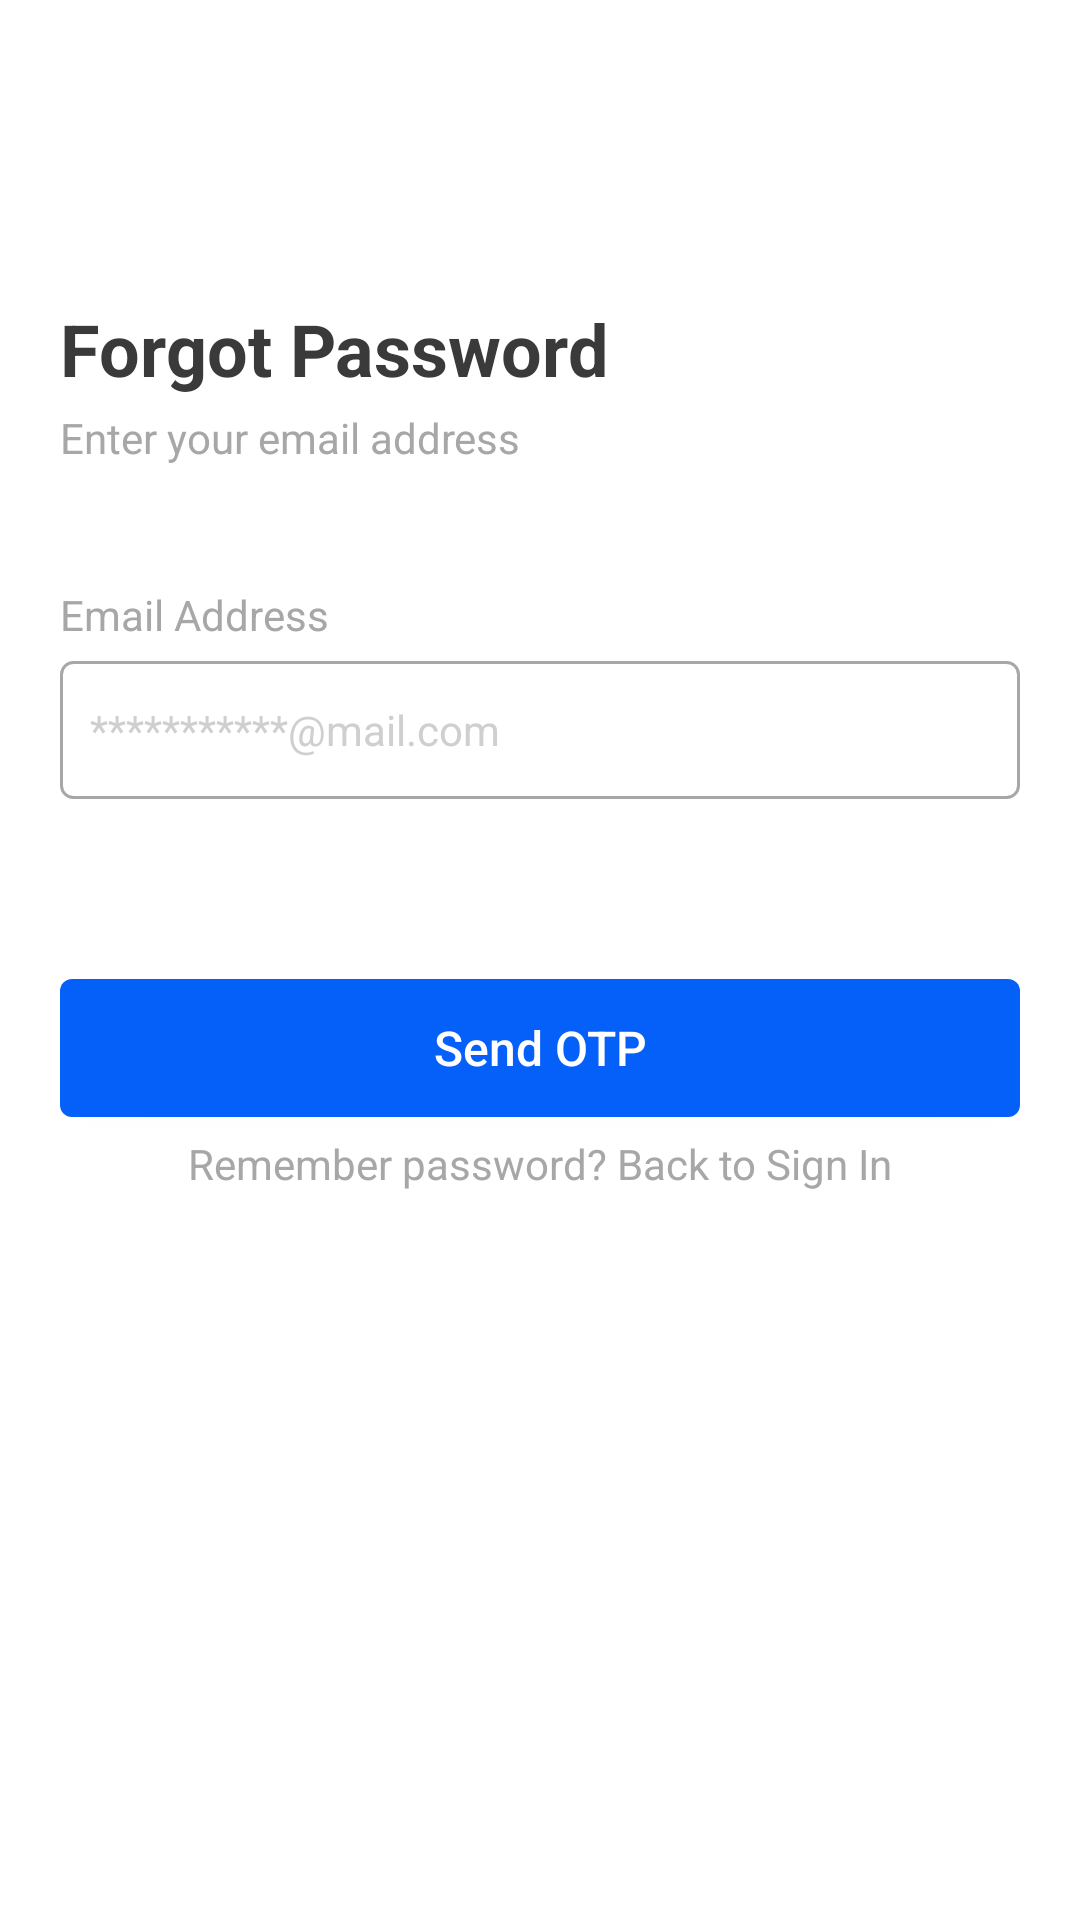

Write the Android layout XML for this screen, with the resource values it uses.
<!-- AndroidManifest.xml: application theme Theme.RediExpressSession1 -->
<!-- res/layout/fragment_forgot_password.xml -->
<?xml version="1.0" encoding="utf-8"?>

<androidx.constraintlayout.widget.ConstraintLayout xmlns:android="http://schemas.android.com/apk/res/android"
    xmlns:tools="http://schemas.android.com/tools"
    android:layout_width="match_parent"
    android:layout_height="match_parent"
    xmlns:app="http://schemas.android.com/apk/res-auto"
    android:background="@color/white"
    tools:context=".ui.fragments.login.forgotPassword.ForgotPasswordFragment"
    android:paddingHorizontal="20dp">

    <com.google.android.material.textview.MaterialTextView
        android:id="@+id/materialTextView"
        android:layout_width="wrap_content"
        android:layout_height="wrap_content"
        android:text="@string/text_forgot_password_title"
        android:textColor="@color/grey_3A"
        android:textSize="24sp"
        android:textStyle="bold"
        android:layout_marginTop="100dp"
        app:layout_constraintStart_toStartOf="parent"
        app:layout_constraintTop_toTopOf="parent" />

    <com.google.android.material.textview.MaterialTextView
        android:id="@+id/materialTextView2"
        android:layout_width="wrap_content"
        android:layout_height="wrap_content"
        android:layout_marginTop="4dp"
        android:text="@string/text_enter_your_email_address"
        android:textColor="@color/grey_A7"
        android:textSize="14sp"
        app:layout_constraintEnd_toEndOf="parent"
        app:layout_constraintHorizontal_bias="0"
        app:layout_constraintStart_toStartOf="parent"
        app:layout_constraintTop_toBottomOf="@+id/materialTextView" />

    <com.google.android.material.textview.MaterialTextView
        android:id="@+id/materialTextView3"
        android:layout_width="wrap_content"
        android:layout_height="wrap_content"
        android:layout_marginTop="40dp"
        android:text="@string/text_email_address"
        android:textColor="@color/grey_A7"
        android:textSize="14sp"
        app:layout_constraintStart_toStartOf="parent"
        app:layout_constraintTop_toBottomOf="@+id/materialTextView2" />

    <androidx.appcompat.widget.AppCompatEditText
        android:id="@+id/et_email"
        android:layout_width="match_parent"
        android:layout_height="46dp"
        android:layout_marginTop="6dp"
        android:background="@drawable/primary_edit_text_background"
        android:elevation="0dp"
        android:hint="@string/text_mail_com"
        android:paddingHorizontal="10dp"
        android:singleLine="true"
        android:textColor="@color/grey_3A"
        android:textColorHint="@color/grey_hint"
        android:textSize="14sp"
        app:layout_constraintEnd_toEndOf="parent"
        app:layout_constraintStart_toStartOf="parent"
        app:layout_constraintTop_toBottomOf="@+id/materialTextView3" />

    <androidx.appcompat.widget.AppCompatButton
        android:id="@+id/btn_send_otp"
        style="@style/primary_button"
        android:text="@string/text_send_otp"
        android:layout_marginTop="60dp"
        app:layout_constraintEnd_toEndOf="parent"
        app:layout_constraintStart_toStartOf="parent"
        app:layout_constraintTop_toBottomOf="@+id/et_email" />

    <com.google.android.material.textview.MaterialTextView
        android:id="@+id/tv_dont_have_an_account"
        android:layout_width="match_parent"
        android:layout_height="wrap_content"
        android:layout_marginBottom="20dp"
        android:gravity="center"
        android:layout_marginTop="6dp"
        android:text="@string/text_remember_password_back_to_sign_in"
        android:textColor="@color/grey_A7"
        android:textSize="14sp"
        app:layout_constraintTop_toBottomOf="@+id/btn_send_otp" />

</androidx.constraintlayout.widget.ConstraintLayout>
<!-- resources referenced by this layout -->
<resources>
  <color name="grey_3A">#3A3A3A</color>
  <color name="grey_A7">#A7A7A7</color>
  <color name="grey_hint">#CFCFCF</color>
  <color name="white">#FFFFFFFF</color>
  <!-- drawable primary_edit_text_background (drawable) -->
  <?xml version="1.0" encoding="utf-8"?>
  
  <shape xmlns:android="http://schemas.android.com/apk/res/android">
      <corners android:radius="4dp" />
      <stroke android:color="@color/grey_A7" android:width="1dp" />
      <solid android:color="@color/white" />
  </shape>
  <string name="text_email_address">Email Address</string>
  <string name="text_enter_your_email_address">Enter your email address</string>
  <string name="text_forgot_password_title">Forgot Password</string>
  <string name="text_mail_com">***********@mail.com</string>
  <string name="text_remember_password_back_to_sign_in">Remember password? Back to Sign In</string>
  <string name="text_send_otp">Send OTP</string>
  <style name="primary_button">
          <item name="android:layout_width">match_parent</item>
          <item name="android:layout_height">46dp</item>
          <item name="android:textAllCaps">false</item>
          <item name="android:textColor">@color/white</item>
          <item name="android:textSize">16sp</item>
          <item name="android:background">@drawable/primary_button</item>
      </style>
  <style name="Theme.RediExpressSession1" parent="Base.Theme.RediExpressSession1" />
  <!-- drawable primary_button (drawable) -->
  <?xml version="1.0" encoding="utf-8"?>
  
  <shape xmlns:android="http://schemas.android.com/apk/res/android">
      <solid android:color="?attr/colorPrimary" />
      <corners android:radius="4dp" />
  </shape>
  <style name="Base.Theme.RediExpressSession1" parent="Theme.Material3.DayNight.NoActionBar">
          
          <item name="colorPrimary">@color/colorPrimary</item>
          <item name="colorSecondary">@color/colorSecondary</item>
          <item name="colorDisabled">@color/colorDisabled</item>
  
          <item name="primaryColor">@color/colorPrimary7</item>
          <item name="secondaryTextColor">@color/grey_hint</item>
  
          <item name="backgroundColor">@color/white</item>
          <item name="searchBarColor">@color/grey_hint</item>
          <item name="homeButtonsColor">@color/grey_F2</item>
          <item name="homeButtonsSecondaryTextColor">@color/grey_3A</item>
      </style>
  <color name="colorPrimary">#0560FA</color>
  <color name="colorSecondary">#EC8000</color>
  <color name="colorDisabled">#292929</color>
  <color name="colorPrimary7">#005ECE</color>
  <color name="grey_F2">#F2F2F2</color>
</resources>
